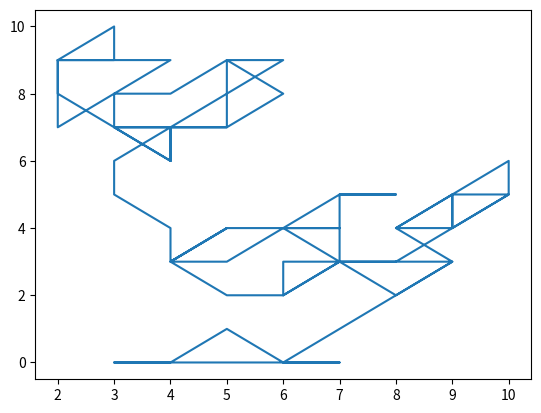

Write Python code to recreate this figure. (Note: this script raises an exception after producing the figure.)
#!/Users/alanyocca/anaconda3/bin/python
#Alan E. Yocca
#03-04-19
#rabbit_field.py


import argparse
import random as ra
import numpy as np
import matplotlib.pyplot as plt

'''move rabbit around the field
plotting results
since plotting the results, going to give rabbit x and y coordinates
cannot exceed max / min xy coords
change in xy coords equally likely
variables to specify on command line:
- movements
- number of squares
	- must be perfect square... lets make field have to be a square
	- width (x) and length (y) instead of number of squares
- output
	- graphical output
'''

#parser = argparse.ArgumentParser(description='Move some rabbits.')
#parser.add_argument('movements', metavar='N', type=int, nargs='+',
#                    help='times to move rabbit around')
#parser.add_argument('--movements', dest='accumulate', action='store_const',
#                    const=sum, default=max,
#                    help='sum the integers (default: find the max)')

#args = parser.parse_args()
#print(args.accumulate(args.integers))


#figure that out later

class Animal:	
	def __init__(self,species,width,length):
		#super(Animal, self).__init__(width,length)
		self.width = width
		self.length = length
		self.species = species
		self.xloc = ra.randint(0,self.width)
		self.yloc = ra.randint(0,self.length)
		self.xhistory = []
		self.yhistory = []
	
	def move(self,movements):
		for i in range(1,movements,1):
			#move randomly
			self.xloc += ra.randint(-1,1)
			self.yloc += ra.randint(-1,1)
		
			#keep within bounds of the field
			if self.xloc < 0:
				self.xloc = 0
			if self.xloc > self.width:
				self.xloc = self.width
			if self.yloc < 0:
				self.yloc = 0
			if self.yloc > self.length:
				self.yloc = self.length
	
			#add to plot_coords attribute for plotting
			self.xhistory.append(self.xloc)
			self.yhistory.append(self.yloc)
	
	def plot(self):
		plt.figure()
		plt.plot(self.xhistory,self.yhistory)
		plt.savefig("/Users/alanyocca/Documents/pbcoding_group/local/tmp_plot.png")
				
	def clear_movements(self):
		self.xloc = ra.randint(0,self.width)
		self.yloc = ra.randint(0,self.length)


#initialize an animal in the field
rabbit = Animal("rabbit",10,10)

#move the animal 10 times
rabbit.move(100)

#plot the output
rabbit.plot()
